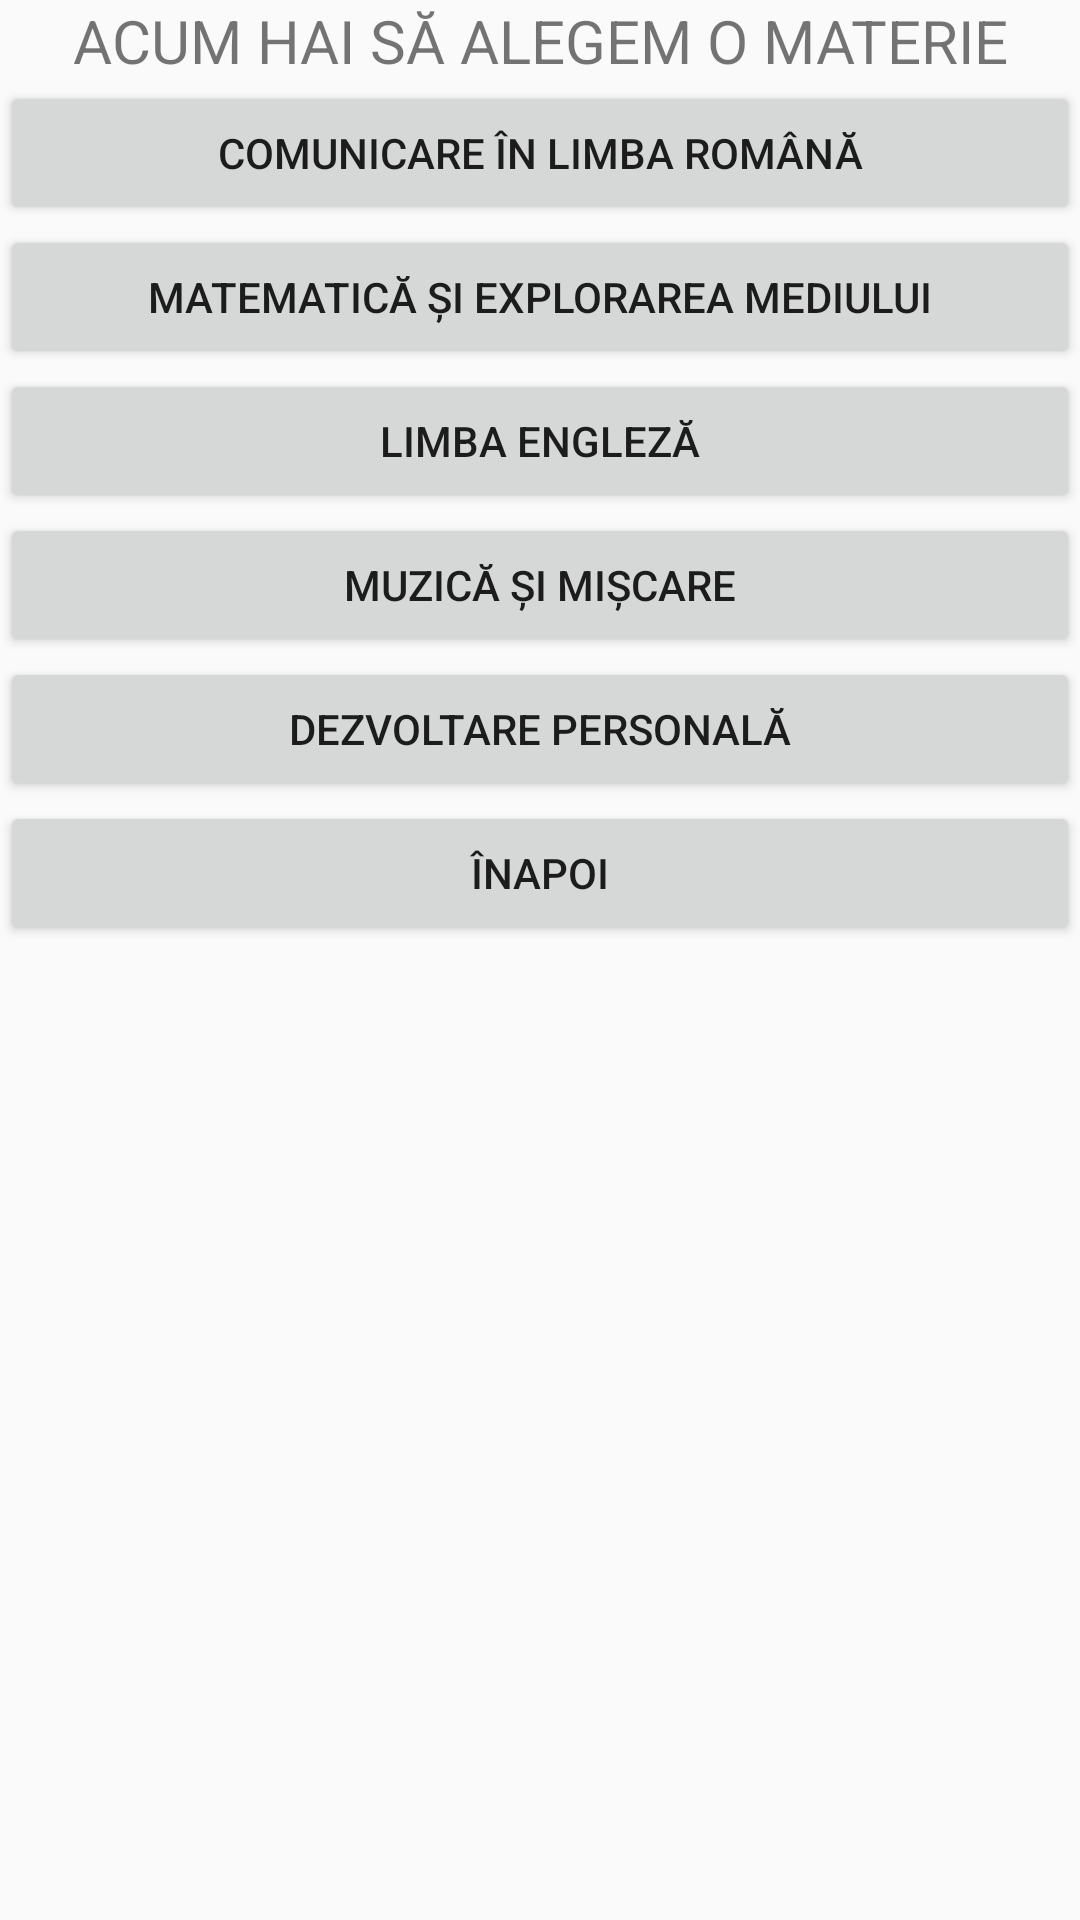

Here is an Android app screen rendered from its layout file. Give the layout XML and the strings, colors and styles it references.
<!-- AndroidManifest.xml: application theme Theme.AppDidactica -->
<!-- res/layout/activity_clasa0.xml -->
<?xml version="1.0" encoding="utf-8"?>
<TableLayout xmlns:android="http://schemas.android.com/apk/res/android"
    xmlns:tools="http://schemas.android.com/tools"
    android:layout_width="match_parent"
    android:layout_height="match_parent"
    tools:context=".Clasa0Activity">

    <TextView
        android:id="@+id/text1"
        android:layout_width="wrap_content"
        android:layout_height="wrap_content"
        android:text="@string/alege"
        android:textSize="20sp"
        android:textAlignment="center" />

    <Button
        android:id="@+id/btnClasa0CLR"
        android:layout_width="wrap_content"
        android:layout_height="wrap_content"
        android:text="@string/clr"
        android:textAlignment="center"/>

    <Button
        android:id="@+id/btnClasa0MEM"
        android:layout_width="wrap_content"
        android:layout_height="wrap_content"
        android:text="@string/mem"
        android:textAlignment="center"/>

    <Button
        android:id="@+id/btnClasa0ENGLEZĂ"
        android:layout_width="wrap_content"
        android:layout_height="wrap_content"
        android:text="@string/eng"
        android:textAlignment="center"/>


    <Button
        android:id="@+id/btnClasa0MM"
        android:layout_width="wrap_content"
        android:layout_height="wrap_content"
        android:text="@string/mm"
        android:textAlignment="center"/>

    <Button
        android:id="@+id/btnClasa0DP"
        android:layout_width="wrap_content"
        android:layout_height="wrap_content"
        android:text="@string/dp"
        android:textAlignment="center"/>

    <Button
        android:id="@+id/button1"
        android:layout_width="wrap_content"
        android:layout_height="wrap_content"
        android:text="@string/inapoi" />

</TableLayout>
<!-- resources referenced by this layout -->
<resources>
  <string name="alege">ACUM HAI SĂ ALEGEM O MATERIE</string>
  <string name="clr">COMUNICARE ÎN LIMBA ROMÂNĂ</string>
  <string name="dp">DEZVOLTARE PERSONALĂ</string>
  <string name="eng">LIMBA ENGLEZĂ</string>
  <string name="inapoi">ÎNAPOI</string>
  <string name="mem">MATEMATICĂ ȘI EXPLORAREA MEDIULUI</string>
  <string name="mm">MUZICĂ ȘI MIȘCARE</string>
  <style name="Theme.AppDidactica" parent="Theme.AppCompat.Light.NoActionBar">
          
          <item name="colorPrimary">@color/purple_500</item>
          <item name="colorPrimaryDark">@color/purple_700</item>
          <item name="colorAccent">@color/teal_200</item>
          
      </style>
  <!-- not gathered from this repository: default colours our renderer supplied (Android Studio template values) -->
  <color name="purple_500">#FF6200EE</color>
  <color name="purple_700">#FF3700B3</color>
  <color name="teal_200">#FF03DAC5</color>
</resources>
